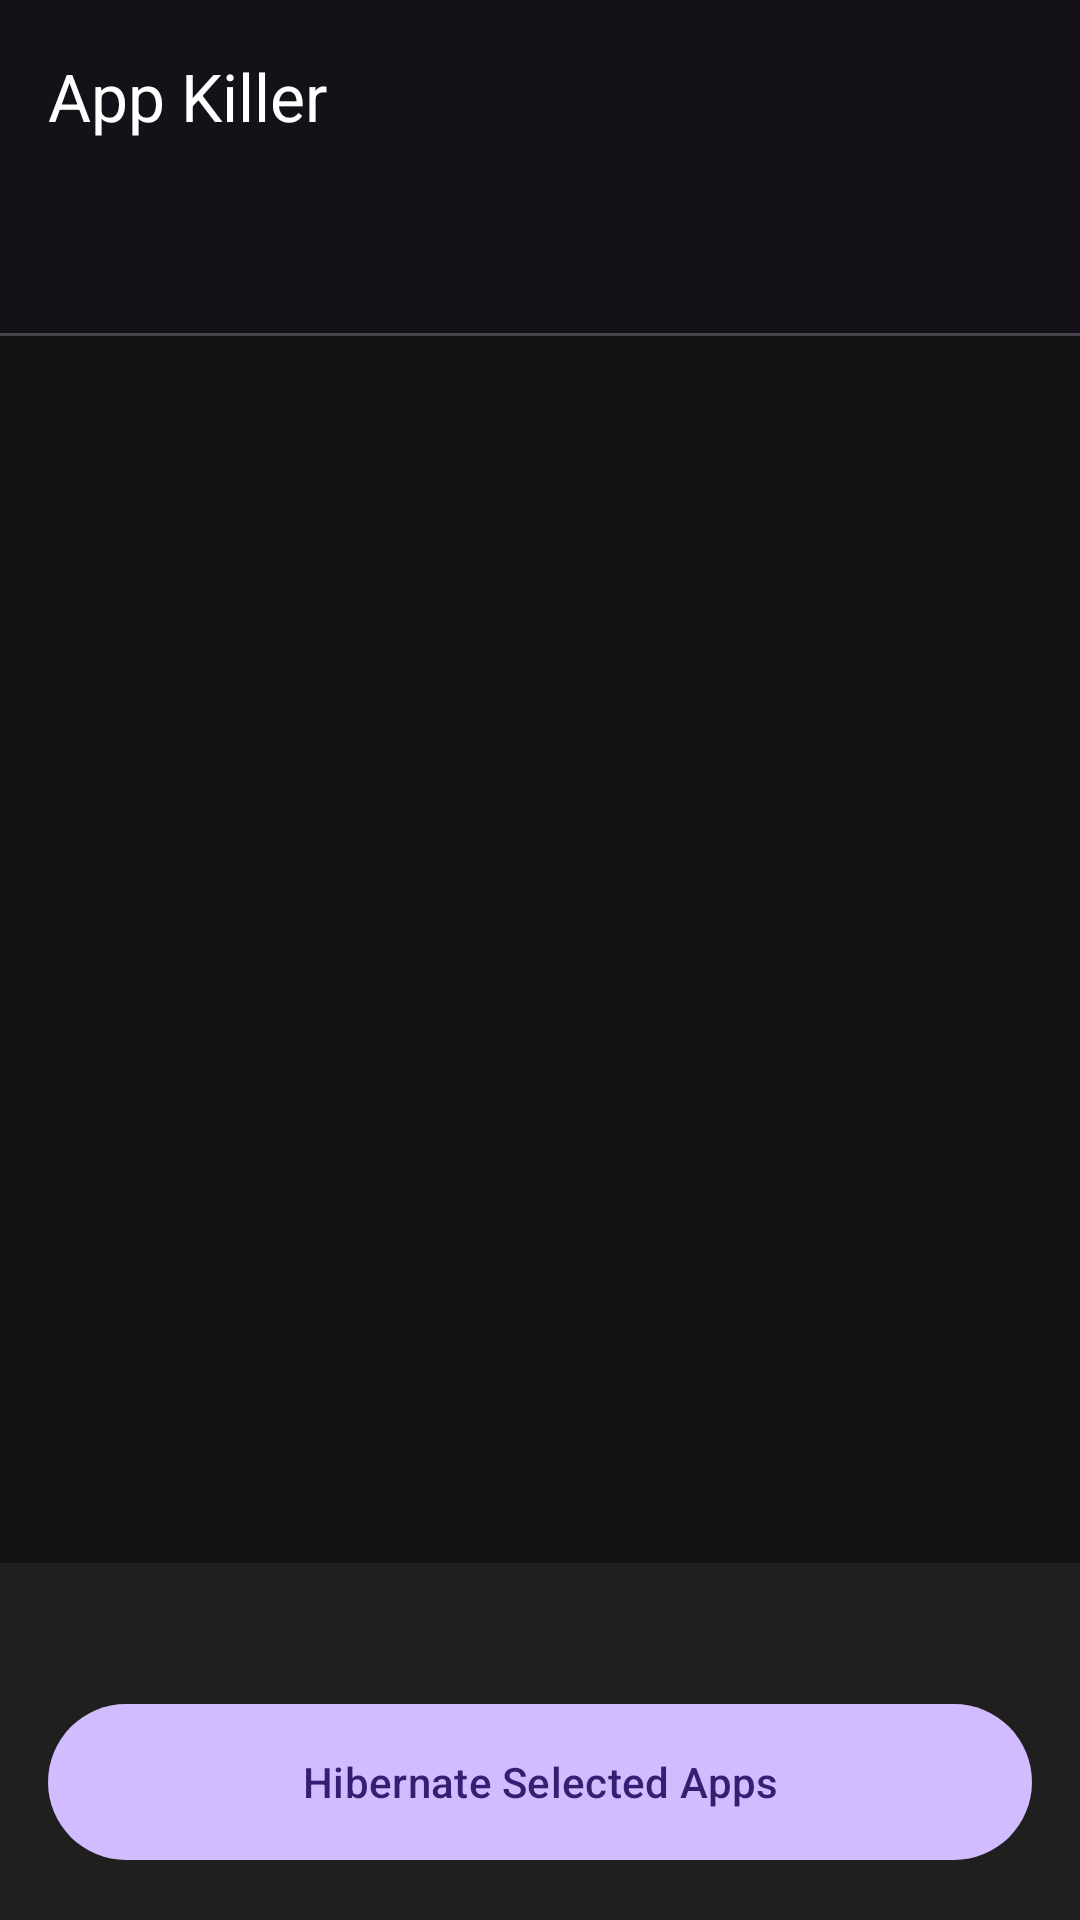

Android layout source for this screen:
<!-- AndroidManifest.xml: application theme Theme.AppKiller -->
<!-- res/layout/activity_main.xml -->
<?xml version="1.0" encoding="utf-8"?>
<androidx.constraintlayout.widget.ConstraintLayout
    xmlns:android="http://schemas.android.com/apk/res/android"
    xmlns:app="http://schemas.android.com/apk/res-auto"
    xmlns:tools="http://schemas.android.com/tools"
    android:layout_width="match_parent"
    android:layout_height="match_parent"
    android:background="#121212"
    tools:context=".ui.MainActivity">

    <com.google.android.material.appbar.AppBarLayout
        android:id="@+id/appBarLayout"
        android:layout_width="match_parent"
        android:layout_height="wrap_content"
        app:layout_constraintTop_toTopOf="parent">

        <com.google.android.material.appbar.MaterialToolbar
            android:id="@+id/toolbar"
            android:layout_width="match_parent"
            android:layout_height="?attr/actionBarSize"
            app:title="@string/app_name"
            app:titleTextColor="@color/white"/>

    </com.google.android.material.appbar.AppBarLayout>

    <com.google.android.material.tabs.TabLayout
        android:id="@+id/tab_layout"
        android:layout_width="match_parent"
        android:layout_height="wrap_content"
        app:layout_constraintTop_toBottomOf="@id/appBarLayout"/>

    <androidx.viewpager2.widget.ViewPager2
        android:id="@+id/view_pager"
        android:layout_width="match_parent"
        android:layout_height="0dp"
        app:layout_constraintBottom_toTopOf="@id/bottom_bar"
        app:layout_constraintTop_toBottomOf="@id/tab_layout"/>

    <ProgressBar
        android:id="@+id/progressBar"
        android:layout_width="wrap_content"
        android:layout_height="wrap_content"
        android:visibility="gone"
        tools:visibility="visible"
        app:layout_constraintBottom_toBottomOf="parent"
        app:layout_constraintEnd_toEndOf="parent"
        app:layout_constraintStart_toStartOf="parent"
        app:layout_constraintTop_toTopOf="parent" />

    <TextView
        android:id="@+id/emptyView"
        android:layout_width="wrap_content"
        android:layout_height="wrap_content"
        android:text="No running apps found or permissions denied."
        android:gravity="center"
        android:textColor="#8A8A8A"
        android:visibility="gone"
        app:layout_constraintBottom_toTopOf="@id/bottom_bar"
        app:layout_constraintEnd_toEndOf="parent"
        app:layout_constraintStart_toStartOf="parent"
        app:layout_constraintTop_toBottomOf="@id/tab_layout" />

    <LinearLayout
        android:id="@+id/bottom_bar"
        android:layout_width="match_parent"
        android:layout_height="wrap_content"
        android:orientation="vertical"
        android:padding="16dp"
        android:background="#1F1F1F"
        app:layout_constraintBottom_toBottomOf="parent">

        <TextView
            android:id="@+id/text_app_count"
            android:layout_width="match_parent"
            android:layout_height="wrap_content"
            android:gravity="center"
            android:textColor="@color/white"
            tools:text="5 User Apps &amp; 2 System Apps Selected"/>

        <com.google.android.material.button.MaterialButton
            android:id="@+id/btn_kill_selected"
            android:layout_width="match_parent"
            android:layout_height="60dp"
            android:layout_marginTop="8dp"
            android:text="Hibernate Selected Apps"
            android:src="@android:drawable/ic_lock_power_off"/>
    </LinearLayout>

</androidx.constraintlayout.widget.ConstraintLayout>
<!-- resources referenced by this layout -->
<resources>
  <color name="white">#FFFFFFFF</color>
  <string name="app_name">App Killer</string>
  <style name="Theme.AppKiller" parent="Theme.Material3.Dark.NoActionBar" />
</resources>
